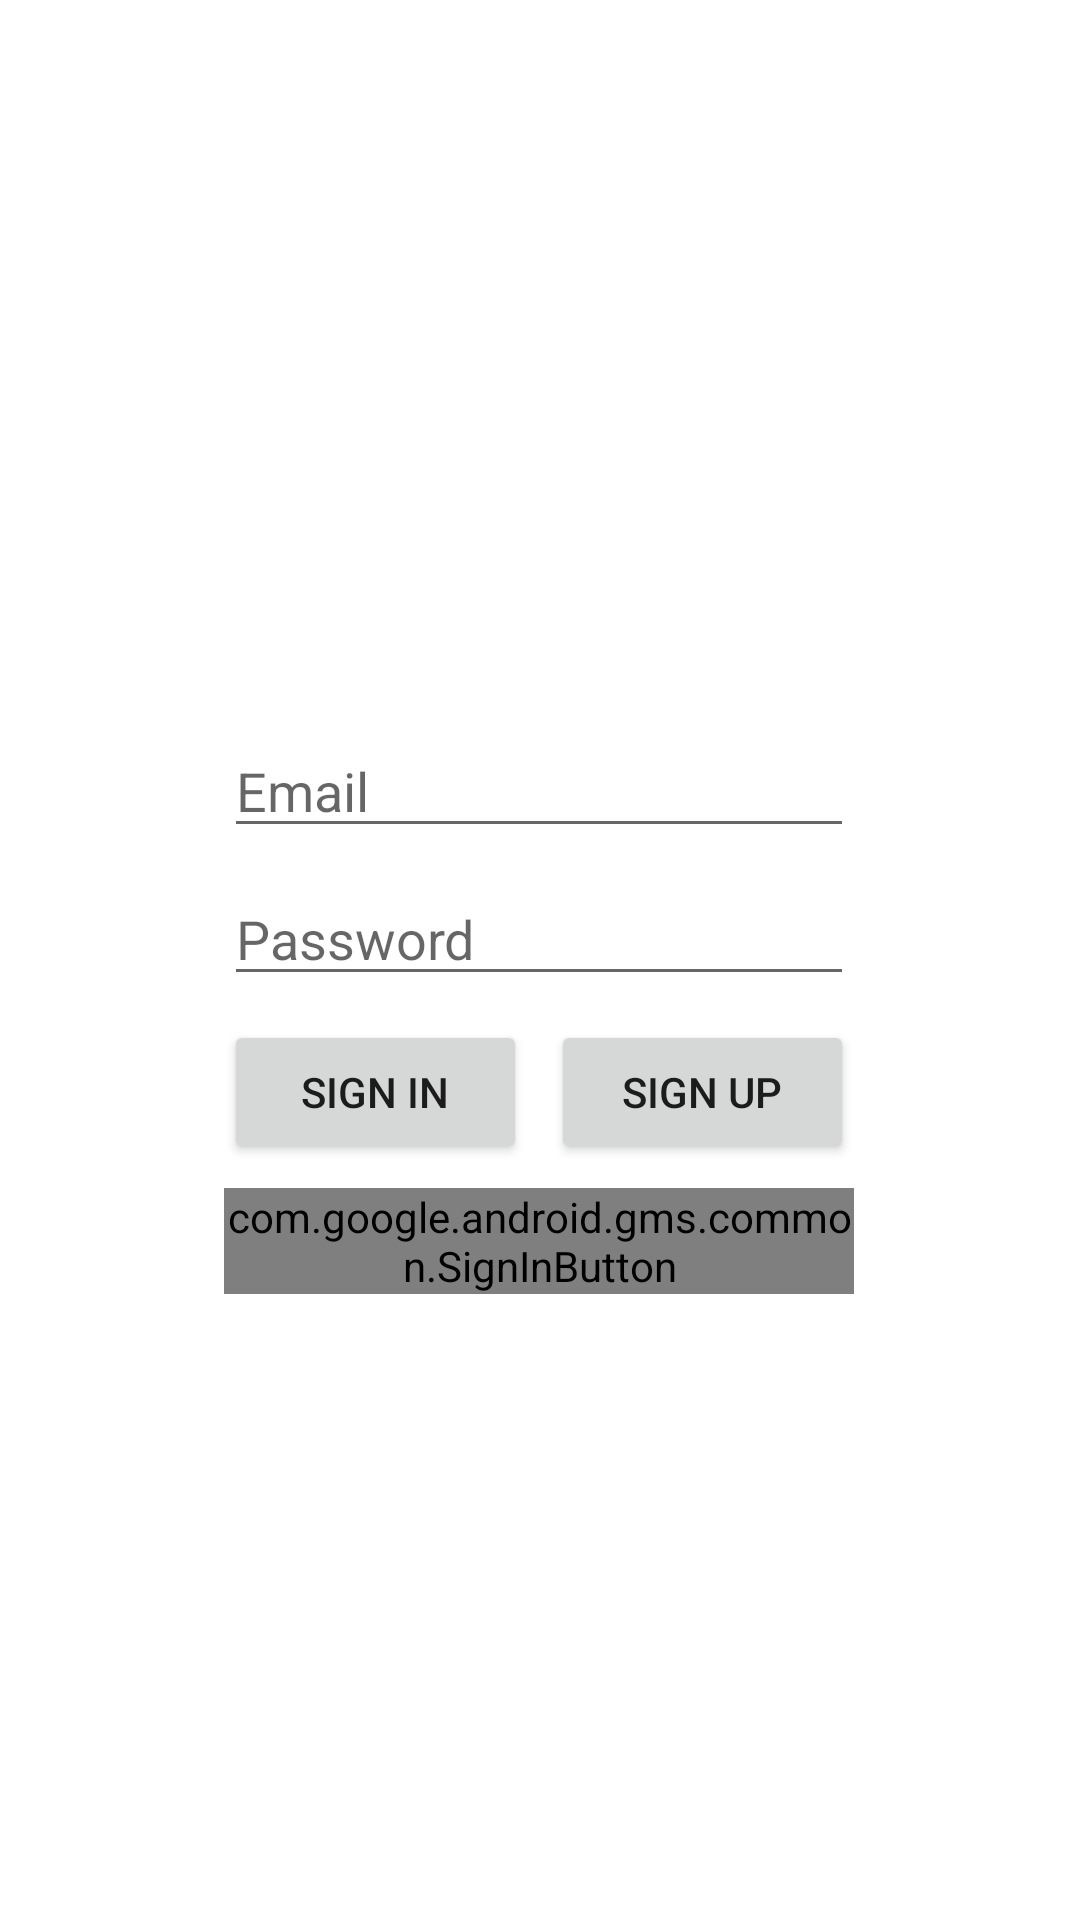

Produce the Android XML layout that renders to this screen, including the resource entries it uses.
<!-- AndroidManifest.xml: application theme Theme.CarpoolBuddy -->
<!-- res/layout/activity_authentication.xml -->
<?xml version="1.0" encoding="utf-8"?>
<androidx.constraintlayout.widget.ConstraintLayout xmlns:android="http://schemas.android.com/apk/res/android"
    xmlns:app="http://schemas.android.com/apk/res-auto"
    xmlns:tools="http://schemas.android.com/tools"
    android:layout_width="match_parent"
    android:layout_height="match_parent"
    android:onClick="signIn"
    tools:context=".AuthActivity.AuthenticationActivity">

    <androidx.constraintlayout.widget.ConstraintLayout
        android:layout_width="wrap_content"
        android:layout_height="wrap_content"
        app:layout_constraintBottom_toBottomOf="parent"
        app:layout_constraintEnd_toEndOf="parent"
        app:layout_constraintHorizontal_bias="0.497"
        app:layout_constraintStart_toStartOf="parent"
        app:layout_constraintTop_toTopOf="parent"
        app:layout_constraintVertical_bias="0.536">

        <EditText
            android:id="@+id/editTextEmail"
            android:layout_width="wrap_content"
            android:layout_height="wrap_content"
            android:layout_marginBottom="8dp"
            android:ems="10"
            android:hint="Email"
            android:inputType="textEmailAddress"
            app:layout_constraintBottom_toTopOf="@+id/editTextPassword"
            app:layout_constraintEnd_toEndOf="parent"
            app:layout_constraintHorizontal_bias="0.5"
            app:layout_constraintStart_toStartOf="parent"
            app:layout_constraintTop_toTopOf="parent" />

        <EditText
            android:id="@+id/editTextPassword"
            android:layout_width="wrap_content"
            android:layout_height="wrap_content"
            android:layout_marginTop="8dp"
            android:ems="10"
            android:hint="Password"
            android:inputType="numberPassword"
            app:layout_constraintEnd_toEndOf="parent"
            app:layout_constraintHorizontal_bias="0.5"
            app:layout_constraintStart_toStartOf="parent"
            app:layout_constraintTop_toBottomOf="@+id/editTextEmail" />

        <Button
            android:id="@+id/button2"
            android:layout_width="0dp"
            android:layout_height="wrap_content"
            android:layout_marginTop="8dp"
            android:onClick="signUp"
            android:text="Sign up"
            app:layout_constraintEnd_toEndOf="parent"
            app:layout_constraintStart_toEndOf="@+id/button"
            app:layout_constraintTop_toBottomOf="@+id/editTextPassword" />

        <Button
            android:id="@+id/button"
            android:layout_width="0dp"
            android:layout_height="wrap_content"
            android:layout_marginTop="8dp"
            android:layout_marginEnd="8dp"
            android:onClick="signIn"
            android:text="Sign in"
            app:layout_constraintEnd_toStartOf="@+id/button2"
            app:layout_constraintStart_toStartOf="parent"
            app:layout_constraintTop_toBottomOf="@+id/editTextPassword" />

        <com.google.android.gms.common.SignInButton
            android:id="@+id/googleSignInBtn"
            android:layout_width="0dp"
            android:layout_height="wrap_content"
            android:layout_marginTop="8dp"
            app:layout_constraintEnd_toEndOf="parent"
            app:layout_constraintHorizontal_bias="0.5"
            app:layout_constraintStart_toStartOf="parent"
            app:layout_constraintTop_toBottomOf="@+id/button2">

        </com.google.android.gms.common.SignInButton>

    </androidx.constraintlayout.widget.ConstraintLayout>


</androidx.constraintlayout.widget.ConstraintLayout>
<!-- resources referenced by this layout -->
<resources>
  <style name="Theme.CarpoolBuddy" parent="Theme.MaterialComponents.DayNight.DarkActionBar">
          
          <item name="colorPrimary">@color/purple_500</item>
          <item name="colorPrimaryVariant">@color/purple_700</item>
          <item name="colorOnPrimary">@color/white</item>
          
          <item name="colorSecondary">@color/teal_200</item>
          <item name="colorSecondaryVariant">@color/teal_700</item>
          <item name="colorOnSecondary">@color/black</item>
          
          <item name="android:statusBarColor" tools:targetApi="l">?attr/colorPrimaryVariant</item>
          
      </style>
  <!-- not gathered from this repository: default colours our renderer supplied (Android Studio template values) -->
  <color name="purple_500">#FF6200EE</color>
  <color name="purple_700">#FF3700B3</color>
  <color name="teal_200">#FF03DAC5</color>
  <color name="teal_700">#FF018786</color>
  <color name="black">#FF000000</color>
  <color name="white">#FFFFFFFF</color>
</resources>
